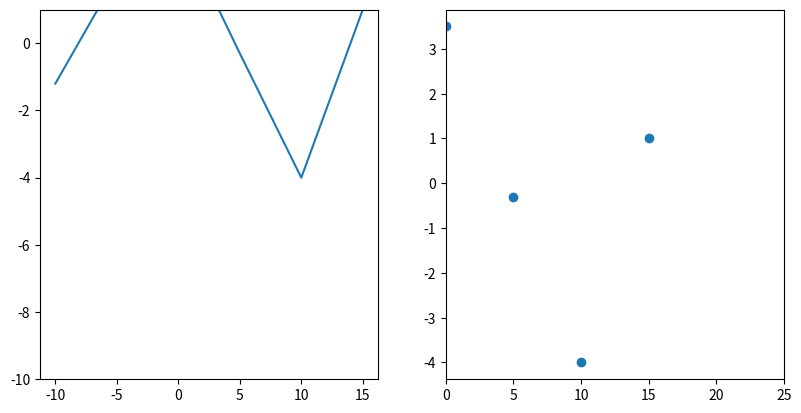

This chart was generated by the following Python code:
#!/usr/local/bin/python3.6

import matplotlib.pyplot as plt

fig, (ax1, ax2) = plt.subplots(1, 2, figsize = plt.figaspect(0.5))
ax1.set_ylim(bottom = -10)
ax2.set_xlim(right = 25)
ax1.plot([-10, -5, 0, 5, 10, 15], [-1.2, 2, 3.5, -0.3, -4, 1])
ax2.scatter([-10, -5, 0, 5, 10, 15], [-1.2, 2, 3.5, -0.3, -4, 1])
plt.show()
